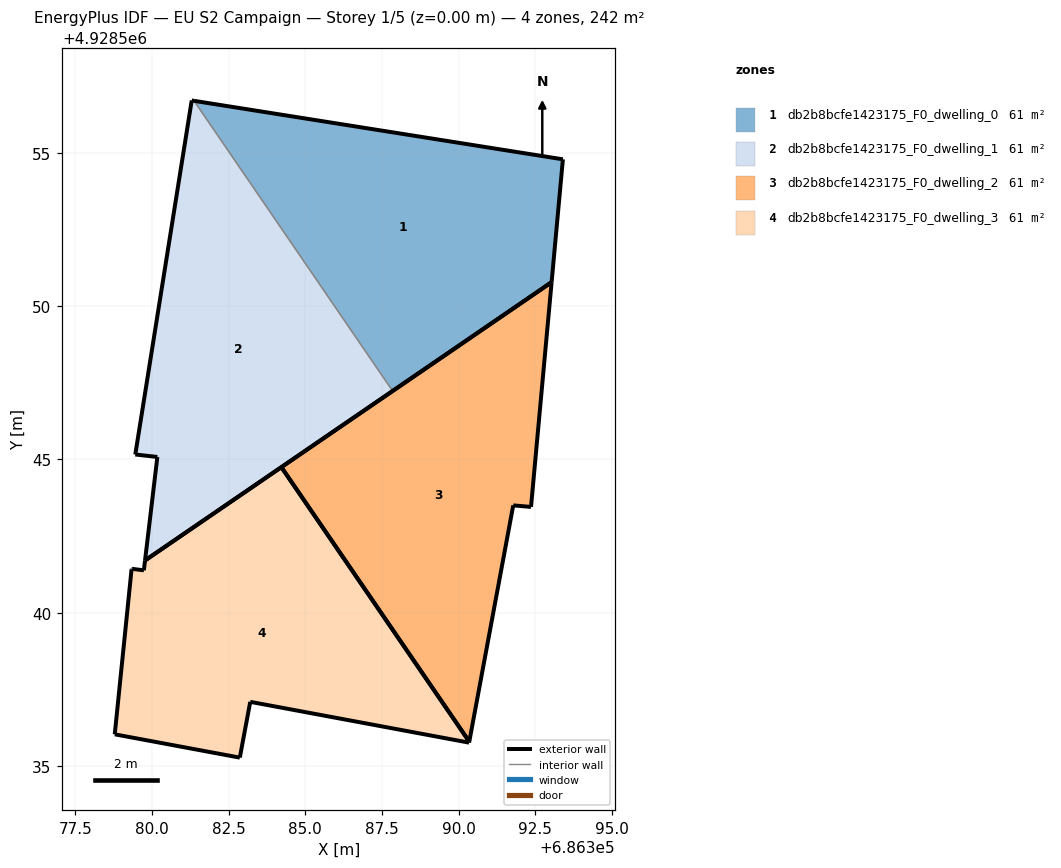
=== STOREY PLAN SPEC (per zone: floor XY polygon, exterior-wall plan segments, windows/doors) ===
zone 1: db2b8bcfe1423175_F0_dwelling_0  (60.5 m²)
  floor: (686393.04, 4928550.78) (686393.40, 4928554.79) (686381.37, 4928556.70) (686387.85, 4928547.23)
  exterior wall: (686393.40, 4928554.79) – (686393.04, 4928550.78)  [4.0 m]
  exterior wall: (686393.04, 4928550.78) – (686387.85, 4928547.23)  [6.3 m]
  exterior wall: (686381.37, 4928556.70) – (686393.40, 4928554.79)  [12.2 m]
  interior walls: 1
zone 2: db2b8bcfe1423175_F0_dwelling_1  (60.5 m²)
  floor: (686387.85, 4928547.23) (686381.37, 4928556.70) (686381.30, 4928556.71) (686379.45, 4928545.16) (686380.17, 4928545.08) (686379.77, 4928541.71)
  exterior wall: (686381.30, 4928556.71) – (686381.37, 4928556.70)  [0.1 m]
  exterior wall: (686387.85, 4928547.23) – (686379.77, 4928541.71)  [9.8 m]
  exterior wall: (686379.77, 4928541.71) – (686380.17, 4928545.08)  [3.4 m]
  exterior wall: (686380.17, 4928545.08) – (686379.45, 4928545.16)  [0.7 m]
  exterior wall: (686379.45, 4928545.16) – (686381.30, 4928556.71)  [11.7 m]
  interior walls: 1
zone 3: db2b8bcfe1423175_F0_dwelling_2  (60.5 m²)
  floor: (686390.35, 4928535.79) (686391.78, 4928543.50) (686392.36, 4928543.45) (686393.04, 4928550.78) (686384.22, 4928544.75)
  exterior wall: (686384.22, 4928544.75) – (686393.04, 4928550.78)  [10.7 m]
  exterior wall: (686393.04, 4928550.78) – (686392.36, 4928543.45)  [7.4 m]
  exterior wall: (686392.36, 4928543.45) – (686391.78, 4928543.50)  [0.6 m]
  exterior wall: (686391.78, 4928543.50) – (686390.35, 4928535.79)  [7.8 m]
  exterior wall: (686390.35, 4928535.79) – (686384.22, 4928544.75)  [10.9 m]
zone 4: db2b8bcfe1423175_F0_dwelling_3  (60.5 m²)
  floor: (686390.34, 4928535.76) (686390.35, 4928535.79) (686384.22, 4928544.75) (686379.77, 4928541.71) (686379.73, 4928541.38) (686379.37, 4928541.43) (686379.33, 4928541.43) (686379.33, 4928541.40) (686378.78, 4928536.03) (686382.86, 4928535.27) (686383.20, 4928537.09)
  exterior wall: (686383.20, 4928537.09) – (686382.86, 4928535.27)  [1.9 m]
  exterior wall: (686382.86, 4928535.27) – (686378.78, 4928536.03)  [4.2 m]
  exterior wall: (686378.78, 4928536.03) – (686379.33, 4928541.40)  [5.4 m]
  exterior wall: (686379.33, 4928541.40) – (686379.33, 4928541.43)  [0.0 m]
  exterior wall: (686379.33, 4928541.43) – (686379.37, 4928541.43)  [0.0 m]
  exterior wall: (686379.37, 4928541.43) – (686379.73, 4928541.38)  [0.4 m]
  exterior wall: (686379.73, 4928541.38) – (686379.77, 4928541.71)  [0.3 m]
  exterior wall: (686379.77, 4928541.71) – (686384.22, 4928544.75)  [5.4 m]
  exterior wall: (686390.35, 4928535.79) – (686390.34, 4928535.76)  [0.0 m]
  exterior wall: (686390.34, 4928535.76) – (686383.20, 4928537.09)  [7.3 m]
  exterior wall: (686384.22, 4928544.75) – (686390.35, 4928535.79)  [10.9 m]

=== DERIVED (storey summary) ===
Building: EU S2 Campaign
Storey: 1 of 5  (floor level z = 0.00 m)
Storey gross floor area: 242.0 m²
Zones on this storey: 4
  - db2b8bcfe1423175_F0_dwelling_0: floor 60.5 m²; exterior wall 22.5 m (67.5 m²); WWR 0.0%
  - db2b8bcfe1423175_F0_dwelling_1: floor 60.5 m²; exterior wall 25.7 m (77.1 m²); WWR 0.0%
  - db2b8bcfe1423175_F0_dwelling_2: floor 60.5 m²; exterior wall 37.3 m (112.0 m²); WWR 0.0%
  - db2b8bcfe1423175_F0_dwelling_3: floor 60.5 m²; exterior wall 35.7 m (107.1 m²); WWR 0.0%
Zone adjacency (shared interzone walls):
  - db2b8bcfe1423175_F0_dwelling_0 ↔ db2b8bcfe1423175_F0_dwelling_1